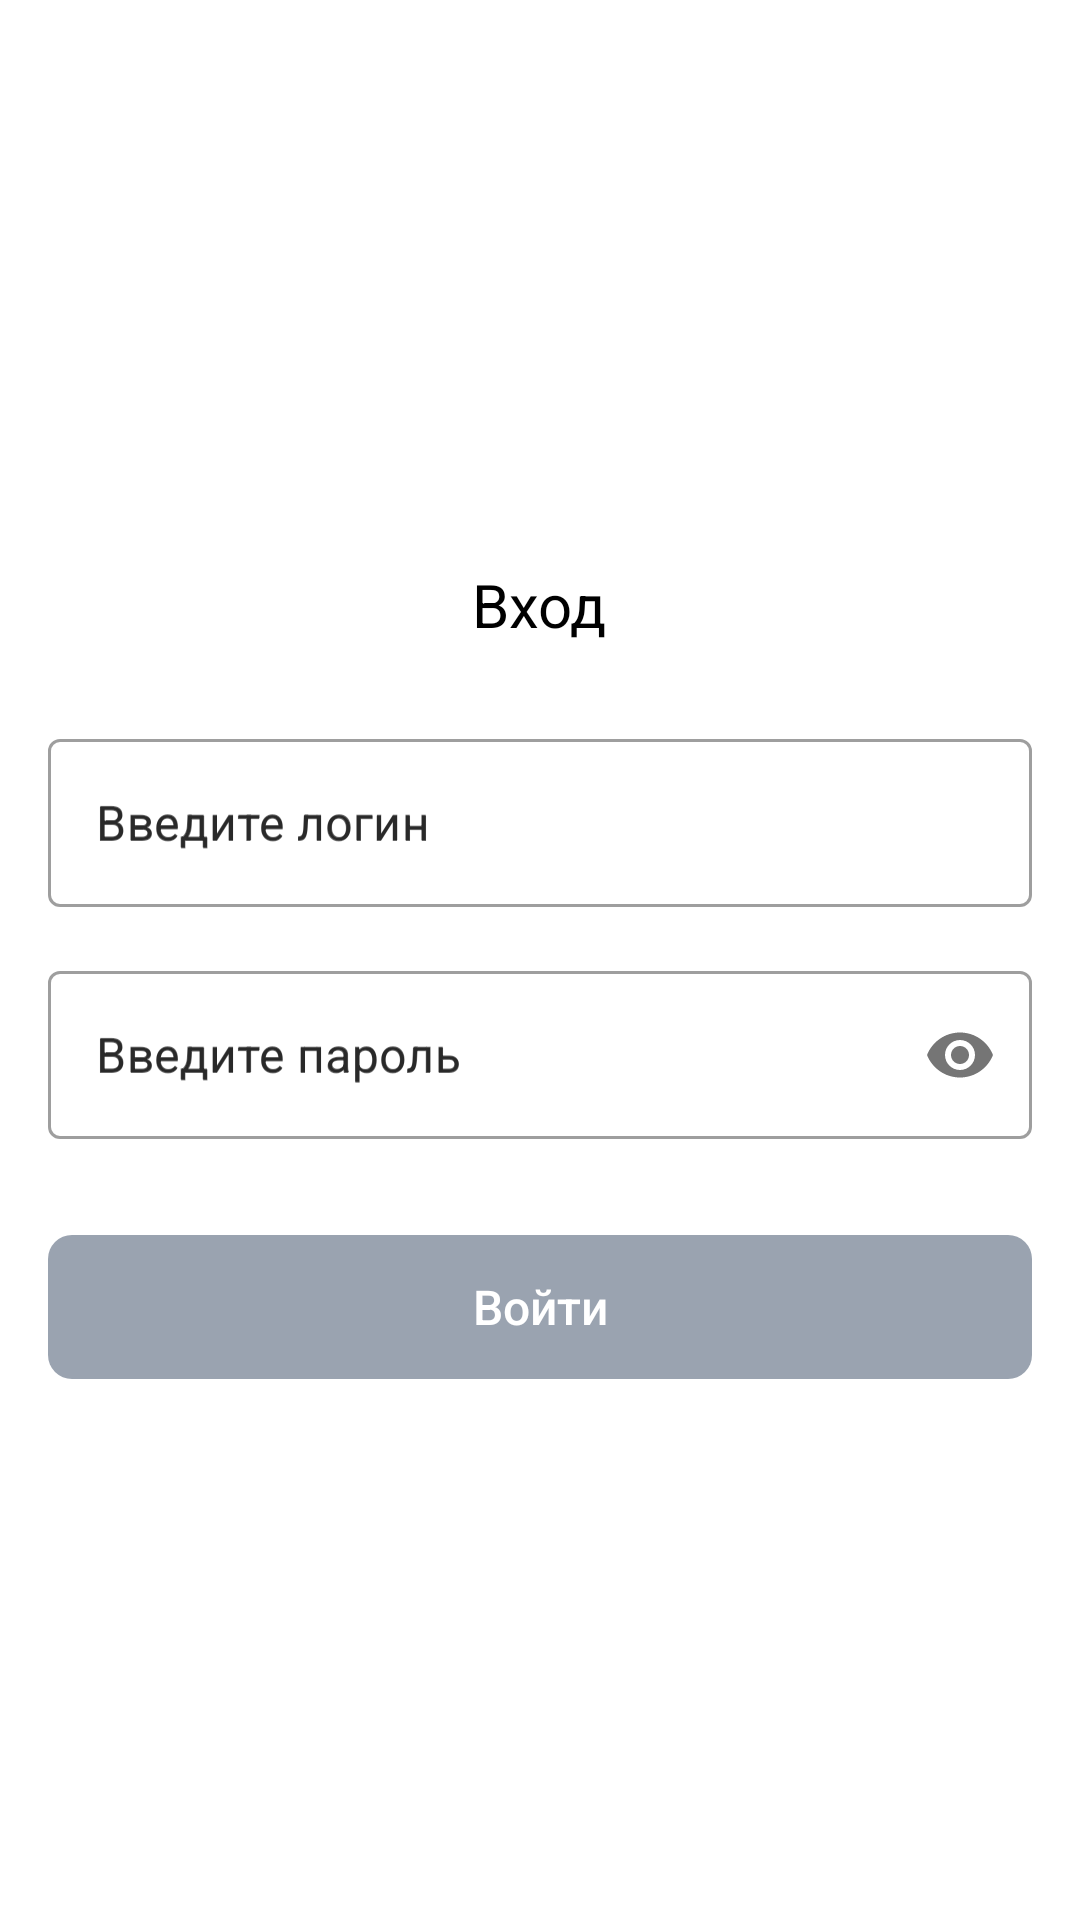

This screen was rendered from an Android layout file. Write that file and the resources it references.
<!-- AndroidManifest.xml: application theme AppTheme -->
<!-- res/layout/fragment_login.xml -->
<?xml version="1.0" encoding="utf-8"?>
<RelativeLayout
    xmlns:android="http://schemas.android.com/apk/res/android"
    xmlns:app="http://schemas.android.com/apk/res-auto"
    android:orientation="vertical"
    android:layout_width="match_parent"
    android:layout_height="match_parent"
    android:background="@color/white">

    <ScrollView
        android:layout_width="match_parent"
        android:layout_height="wrap_content"
        android:layout_marginTop="180dp">

        <LinearLayout
            android:layout_width="match_parent"
            android:layout_height="wrap_content"
            android:layout_marginTop="8dp"
            android:layout_marginStart="@dimen/marginStart"
            android:layout_marginEnd="@dimen/marginEnd"
            android:orientation="vertical">

            <TextView
                android:layout_width="wrap_content"
                android:layout_height="wrap_content"
                android:text="Вход"
                android:textSize="20sp"
                android:textColor="@android:color/black"
                android:layout_gravity="center"/>

            <com.google.android.material.textfield.TextInputLayout
                android:id="@+id/til_login"
                android:layout_width="match_parent"
                android:layout_height="wrap_content"
                android:layout_marginTop="26dp"
                android:hint="Введите логин"
                style="@style/defaultTextInput">

                <EditText
                    android:id="@+id/et_login"
                    android:layout_width="match_parent"
                    android:layout_height="?actionBarSize"
                    android:paddingStart="@dimen/textInputPadding"
                    android:paddingEnd="@dimen/textInputPadding"
                    android:inputType="text"
                    android:hint="Введите логин"
                    android:singleLine="true"
                    android:textSize="16sp"
                    android:textColor="@android:color/black"/>

            </com.google.android.material.textfield.TextInputLayout>

            <com.google.android.material.textfield.TextInputLayout
                android:id="@+id/til_password"
                android:layout_width="match_parent"
                android:layout_height="wrap_content"
                android:layout_marginTop="16dp"
                android:hint="Введите пароль"
                app:passwordToggleEnabled="true"
                style="@style/defaultTextInput">

                <EditText
                    android:id="@+id/et_password"
                    android:layout_width="match_parent"
                    android:layout_height="?actionBarSize"
                    android:paddingStart="@dimen/textInputPadding"
                    android:paddingEnd="@dimen/textInputPadding"
                    android:inputType="textPassword"
                    android:hint="Введите пароль"
                    android:singleLine="true"
                    android:textSize="16sp"
                    android:textColor="@android:color/black"/>

            </com.google.android.material.textfield.TextInputLayout>

            <androidx.appcompat.widget.AppCompatButton
                android:id="@+id/btn_login"
                android:layout_marginTop="32dp"
                android:enabled="false"
                style="@style/defaultButtonStyle"
                android:text="Войти"/>

        </LinearLayout>

    </ScrollView>

    <ProgressBar
        android:id="@+id/pb_loading"
        style="@style/progressBarStyle"/>

</RelativeLayout>
<!-- resources referenced by this layout -->
<resources>
  <color name="white">#ffffff</color>
  <dimen name="marginEnd">16dp</dimen>
  
      //button
  <dimen name="marginStart">16dp</dimen>
  <dimen name="textInputPadding">16dp</dimen>
  <style name="defaultButtonStyle" parent="Widget.AppCompat.Button">
          <item name="android:layout_width">match_parent</item>
          <item name="android:layout_height">@dimen/buttonHeight</item>
          <item name="android:background">@drawable/bg_button</item>
          <item name="android:textAllCaps">false</item>
          <item name="android:textColor">@color/white</item>
          <item name="android:textSize">16sp</item>
          <item name="android:textAlignment">center</item>
          <item name="android:gravity">center</item>
      </style>
  <style name="defaultTextInput" parent="Widget.MaterialComponents.TextInputLayout.OutlinedBox.Dense">
          <item name="hintTextColor">@color/mhAqua</item>
          <item name="android:textColor">@color/mhAqua</item>
      </style>
  
      //bnv
  <style name="progressBarStyle">
          <item name="android:layout_width">wrap_content</item>
          <item name="android:layout_height">wrap_content</item>
          <item name="android:visibility">gone</item>
          <item name="android:layout_centerInParent">true</item>
      </style>
  <style name="AppTheme" parent="Theme.MaterialComponents.Light.NoActionBar">
          
          <item name="colorPrimary">@color/mhBlue</item>
          <item name="colorPrimaryDark">@color/colorPrimaryDark</item>
          <item name="colorAccent">@color/mhBlue</item>
      </style>
  <dimen name="buttonHeight">48dp</dimen>
  <!-- drawable bg_button (drawable) -->
  <?xml version="1.0" encoding="utf-8"?>
  <selector xmlns:android="http://schemas.android.com/apk/res/android">
  
      <item android:state_enabled="true">
          <shape android:shape="rectangle">
              <solid android:color="@color/mhBlue"/>
              <corners android:radius="@dimen/buttonCorners"/>
          </shape>
      </item>
      <item>
          <shape android:shape="rectangle">
              <solid android:color="@color/mhAqua"/>
              <corners android:radius="@dimen/buttonCorners"/>
          </shape>
      </item>
  
  </selector>
  <color name="mhAqua">#9AA3B0</color>
  <color name="mhBlue">#6D8BF5</color>
  <color name="colorPrimaryDark">#4660BB</color>
  <dimen name="buttonCorners">8dp</dimen>
</resources>
